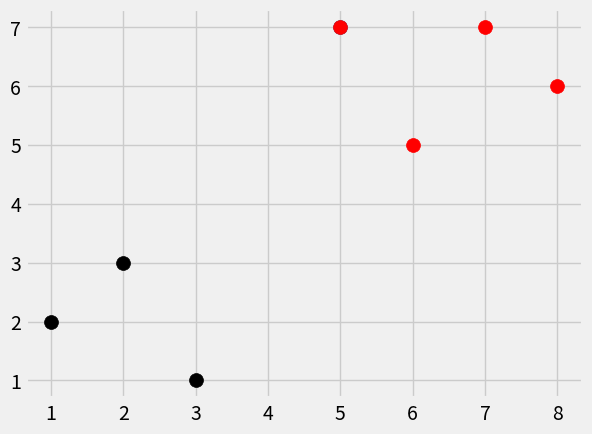

Python code for this plot:
import numpy as np
import matplotlib.pyplot as plt
from matplotlib import style
import warnings
from math import sqrt
from collections import Counter
style.use('fivethirtyeight')

def k_nearest_neighbors(data, predict, k=3):
    if len(data) >= k:
        warnings.warn('K is set to a value less than total voting groups!')
    distances = []
    for group in data:
        for features in data[group]:
            euclidean_distance = np.linalg.norm(np.array(features)-np.array(predict))
            distances.append([euclidean_distance,group])

    votes = [i[1] for i in sorted(distances)[:k]]
    vote_result = Counter(votes).most_common(1)[0][0]
    return vote_result

dataset = {'k':[[1,2],[2,3],[3,1]], 'r':[[6,5],[7,7],[8,6]]}
new_features = [5,7]
[[plt.scatter(ii[0],ii[1],s=100,color=i) for ii in dataset[i]] for i in dataset]
# same as:
##for i in dataset:
##    for ii in dataset[i]:
##        plt.scatter(ii[0],ii[1],s=100,color=i)

plt.scatter(new_features[0], new_features[1], s=100)

result = k_nearest_neighbors(dataset, new_features)
plt.scatter(new_features[0], new_features[1], s=100, color = result)
plt.show()
